Run: headless pygame with SDL's dummy video driver; simulated clock (each Clock.tick advances the game by its frame time, no real sleeping); random seed 0; keys injected as events and as key.get_pressed() state; mouse plan: one left click at the window centre at the start of phase 2, then a move to the lower-right quarter at the start of phase 3.
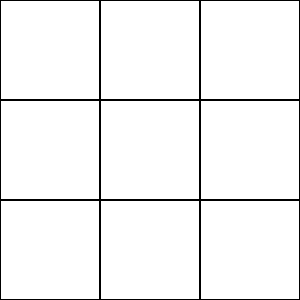
Frame 1 of 4 · flips 1–60 · no input
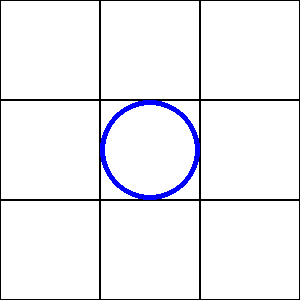
Frame 2 of 4 · flips 61–180 · clicked the window centre · tapped SPACE, RETURN · held RIGHT (→), D
Frame 3 of 4 · flips 181–300 · moved the mouse to the lower-right quarter · held DOWN (↓), S · screen unchanged from frame 2, image omitted
Frame 4 of 4 · flips 301–420 · held LEFT (←), A, UP (↑), W · screen unchanged from frame 3, image omitted

The pygame program that drew these frames:

import pygame as p

def draw_x(x,y,size):
    p.draw.line(screen,red,[x,y],[x+size,y+size],10)
    p.draw.line(screen,red,[x+size,y],[x,y+size],10)

def check_win(c,player,history):
    for i in range(c):
        state_win=True
        for j in range(c):
            if history[i][j]!=player:
                state_win=False
        if state_win:
            return True

    for i in range(c):
        state_win=True
        for j in range(c):
            if history[j][i]!=player:
                state_win=False
        if state_win:
            return True
    for i in range(c):
        if history[i][i]!=player:
            state_win=False
        if state_win:
            return True
    for i in range(c):
        if history[i][(c-1)-i]!=player:
            state_win=False
        if state_win:
            return True  
p.init()


c=3
size=100

history=[[0]*c for i in range(c)]

width=size*c
height=size*c

screen=p.display.set_mode((width,height))

white=(255,255,255)
black=(0,0,0)
blue=(0,0,255)
red=(255,0,0)

turn=0

screen.fill(white)



for j in range(c):
    for i in range(c):
        p.draw.rect(screen,black,[i*size,j*size,size,size],1)

        

p.display.update()    
run=True

while run:
    
    for event in p.event.get():
        if event.type==p.QUIT:
            run=False
        
        if event.type==p.MOUSEBUTTONDOWN:
            x,y=p.mouse.get_pos()

            for j in range(c):
                for i in range(c):
                    if i*size<x<i*size+size and j*size<y<j*size+size:
                        #p.draw.rect(screen,black,[i,j,size,size])
                        if history[j][i]==0:
                            if turn==0:
                                p.draw.circle(screen,blue,[i*size+size/2,j*size+size/2],size/2,5)
                                turn=1
                                history[j][i]=1
                            else:
                                draw_x(i*size,j*size,size)
                                turn=0
                                history[j][i]=2
                                

                        #         색 , 위치(중점), 반지름, 테두리
    p.display.update()
p.quit()
